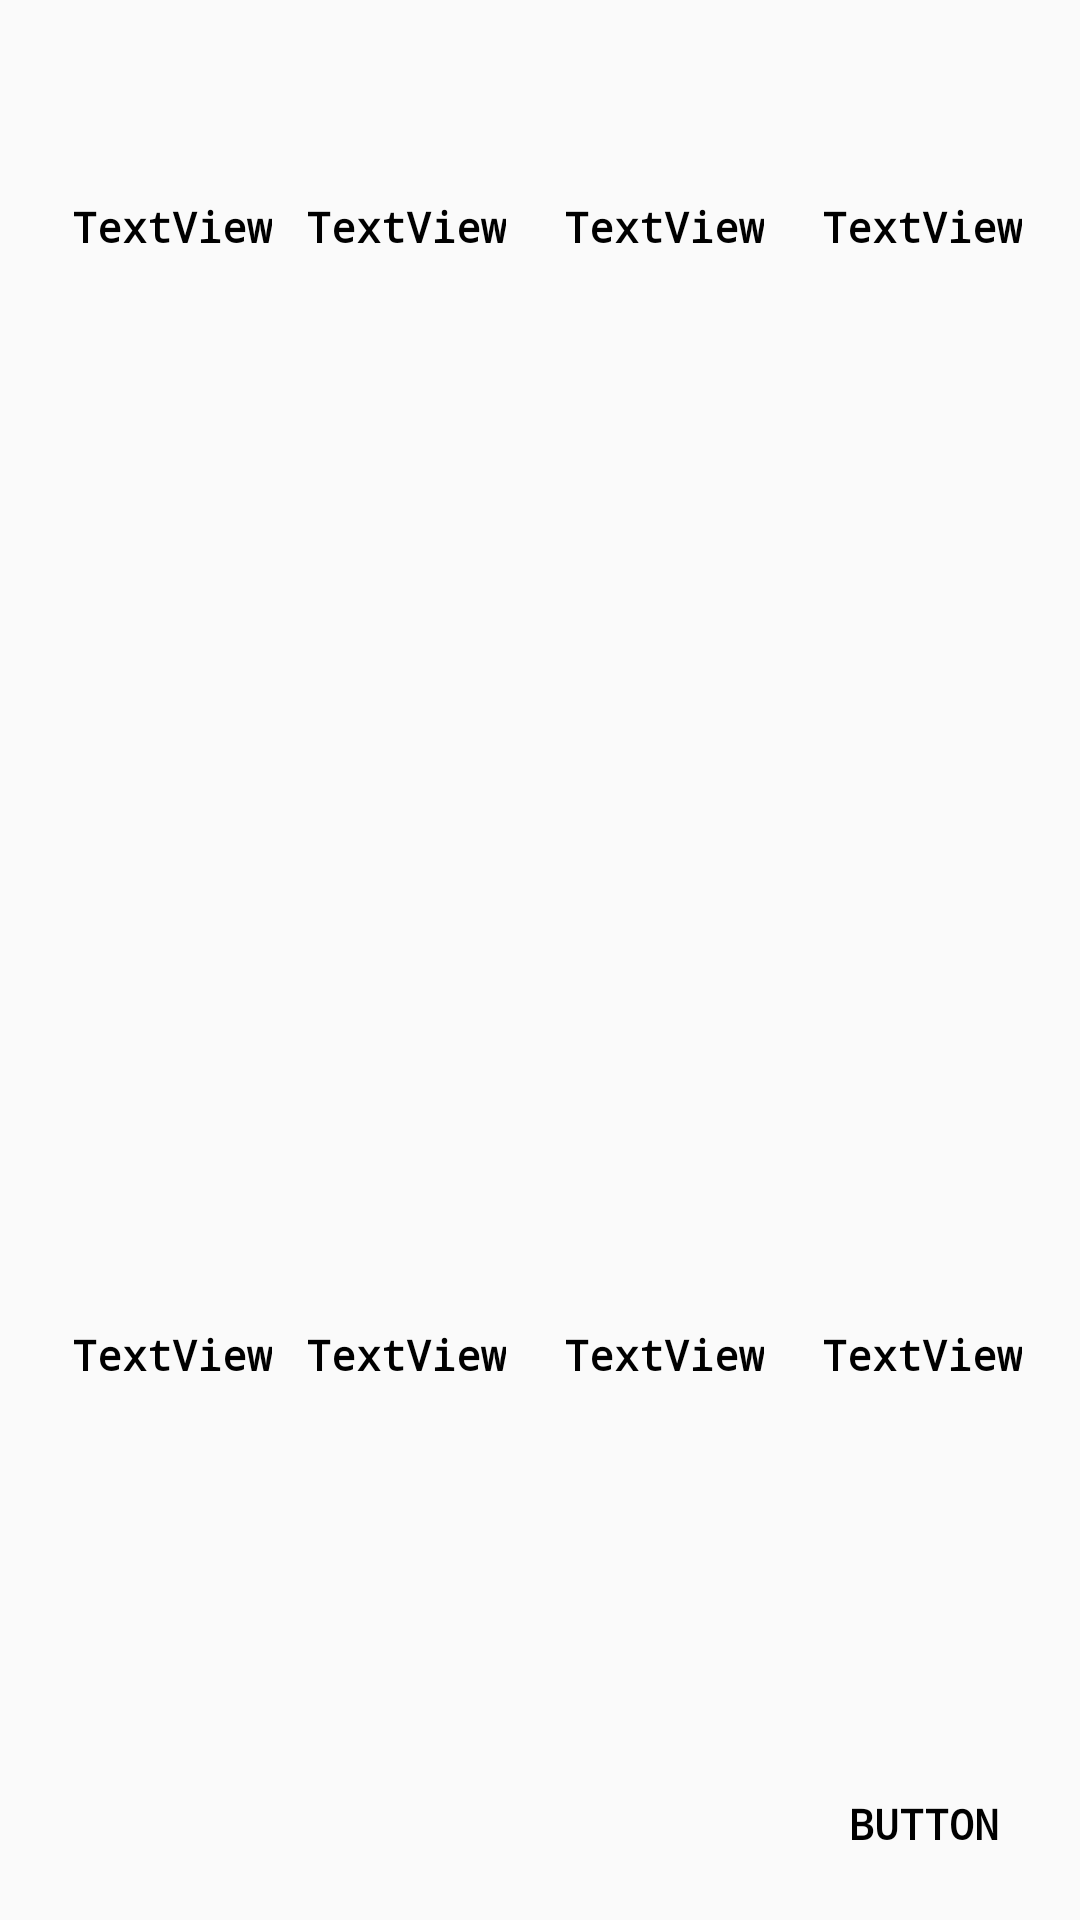

Write the Android layout XML for this screen, with the resource values it uses.
<!-- AndroidManifest.xml: application theme AppTheme -->
<!-- res/layout/activity_battle.xml -->
<?xml version="1.0" encoding="utf-8"?>
<android.support.constraint.ConstraintLayout xmlns:android="http://schemas.android.com/apk/res/android"
    xmlns:app="http://schemas.android.com/apk/res-auto"
    xmlns:tools="http://schemas.android.com/tools"
    android:layout_width="match_parent"
    android:layout_height="match_parent"
    tools:context=".BattleActivity">

    <TextView
        android:id="@+id/mystatus0"
        android:layout_width="wrap_content"
        android:layout_height="wrap_content"
        android:layout_marginStart="24dp"
        android:layout_marginBottom="18dp"
        android:gravity="left"
        android:text="TextView"
        app:layout_constraintBottom_toTopOf="@+id/myview0"
        app:layout_constraintStart_toStartOf="parent" />

    <TextView
        android:id="@+id/mystatus1"
        android:layout_width="wrap_content"
        android:layout_height="wrap_content"
        android:layout_marginStart="102dp"
        android:layout_marginBottom="18dp"
        android:gravity="left"
        android:text="TextView"
        app:layout_constraintBottom_toTopOf="@+id/myview1"
        app:layout_constraintStart_toStartOf="parent" />

    <TextView
        android:id="@+id/mystatus2"
        android:layout_width="wrap_content"
        android:layout_height="wrap_content"
        android:layout_marginStart="188dp"
        android:layout_marginBottom="18dp"
        android:gravity="left"
        android:text="TextView"
        app:layout_constraintBottom_toTopOf="@+id/myview2"
        app:layout_constraintStart_toStartOf="parent" />


    <TextView
        android:id="@+id/mystatus3"
        android:layout_width="wrap_content"
        android:layout_height="wrap_content"
        android:layout_marginStart="274dp"
        android:layout_marginBottom="18dp"
        android:gravity="left"
        android:text="TextView"
        app:layout_constraintBottom_toTopOf="@+id/myview3"
        app:layout_constraintStart_toStartOf="parent" />

    <TextView
        android:id="@+id/enemystatus0"
        android:layout_width="wrap_content"
        android:layout_height="wrap_content"
        android:layout_marginStart="24dp"
        android:layout_marginTop="66dp"
        android:gravity="left"
        android:text="TextView"
        app:layout_constraintStart_toStartOf="parent"
        app:layout_constraintTop_toTopOf="parent" />


    <TextView
        android:id="@+id/enemystatus1"
        android:layout_width="wrap_content"
        android:layout_height="wrap_content"
        android:layout_marginStart="102dp"
        android:layout_marginTop="66dp"
        android:gravity="left"
        android:text="TextView"
        app:layout_constraintStart_toStartOf="parent"
        app:layout_constraintTop_toTopOf="parent" />

    <TextView
        android:id="@+id/enemystatus2"
        android:layout_width="wrap_content"
        android:layout_height="wrap_content"
        android:layout_marginStart="188dp"
        android:layout_marginTop="66dp"
        android:gravity="left"
        android:text="TextView"
        app:layout_constraintStart_toStartOf="parent"
        app:layout_constraintTop_toTopOf="parent" />

    <TextView
        android:id="@+id/enemystatus3"
        android:layout_width="wrap_content"
        android:layout_height="wrap_content"
        android:layout_marginStart="274dp"
        android:layout_marginTop="66dp"
        android:gravity="left"
        android:text="TextView"
        app:layout_constraintStart_toStartOf="parent"
        app:layout_constraintTop_toTopOf="parent" />

    <Button
        android:id="@+id/FandE"
        android:layout_width="89dp"
        android:layout_height="42dp"
        android:layout_marginStart="8dp"
        android:layout_marginEnd="8dp"
        android:layout_marginBottom="4dp"
        app:layout_constraintBottom_toBottomOf="parent"
        app:layout_constraintEnd_toEndOf="parent"
        app:layout_constraintStart_toStartOf="parent"
        android:background="@drawable/button_state"/>

    <ImageView
        android:id="@+id/myview0"
        android:layout_width="70dp"
        android:layout_height="57dp"
        android:layout_marginStart="16dp"
        android:layout_marginBottom="104dp"
        app:layout_constraintBottom_toBottomOf="parent"
        app:layout_constraintStart_toStartOf="parent" />

    <ImageView
        android:id="@+id/myview1"
        android:layout_width="70dp"
        android:layout_height="57dp"
        android:layout_marginStart="102dp"
        android:layout_marginBottom="104dp"
        app:layout_constraintBottom_toBottomOf="parent"
        app:layout_constraintStart_toStartOf="parent" />

    <ImageView
        android:id="@+id/myview2"
        android:layout_width="70dp"
        android:layout_height="57dp"
        android:layout_marginStart="188dp"
        android:layout_marginBottom="104dp"
        app:layout_constraintBottom_toBottomOf="parent"
        app:layout_constraintStart_toStartOf="parent" />

    <ImageView
        android:id="@+id/myview3"
        android:layout_width="70dp"
        android:layout_height="57dp"
        android:layout_marginStart="274dp"
        android:layout_marginBottom="104dp"
        app:layout_constraintBottom_toBottomOf="parent"
        app:layout_constraintStart_toStartOf="parent"/>

    <ScrollView
        android:id="@+id/battlescroll"
        android:layout_width="0dp"
        android:layout_height="0dp"
        android:layout_marginTop="16dp"
        android:layout_marginBottom="8dp"
        app:layout_constraintBottom_toTopOf="@+id/mystatus0"
        app:layout_constraintEnd_toEndOf="parent"
        app:layout_constraintHorizontal_bias="0.0"
        app:layout_constraintStart_toStartOf="parent"
        app:layout_constraintTop_toBottomOf="@+id/enemystatus0">

        <LinearLayout
            android:id="@+id/battletext"
            android:layout_width="match_parent"
            android:layout_height="wrap_content"
            android:layout_gravity="center"
            android:fillViewport="false"
            android:orientation="vertical" />
    </ScrollView>

    <Button
        android:id="@+id/statement"
        android:layout_width="wrap_content"
        android:layout_height="wrap_content"
        android:layout_marginEnd="8dp"
        android:layout_marginBottom="8dp"
        android:text="Button"
        app:layout_constraintBottom_toBottomOf="parent"
        app:layout_constraintEnd_toEndOf="parent"
        android:background="@drawable/button_state"/>

</android.support.constraint.ConstraintLayout>
<!-- resources referenced by this layout -->
<resources>
  <!-- drawable button_state (drawable) -->
  <?xml version="1.0" encoding="utf-8"?>
  <selector xmlns:android="http://schemas.android.com/apk/res/android">
      <item android:drawable="@drawable/button_pressed"
          android:state_pressed="true"
          android:state_enabled="true"/>
      <item android:drawable="@drawable/button_default"
          android:state_pressed="false"
          android:state_enabled="true"/>
      <item android:drawable="@drawable/button_unable"
          android:state_enabled="false"/>
  
  </selector>
  <style name="AppTheme" parent="Theme.AppCompat.Light.NoActionBar">
          <item name="android:textColor">#000000</item>
          <item name="android:textStyle">bold</item>
          <item name="android:typeface">monospace</item>
          
          <item name="colorPrimary">@color/colorPrimary</item>
          <item name="colorPrimaryDark">@color/colorPrimaryDark</item>
          <item name="colorAccent">@color/colorAccent</item>
      </style>
  <!-- drawable button_default (drawable) -->
  <?xml version="1.0" encoding="utf-8"?>
  <shape xmlns:android="http://schemas.android.com/apk/res/android"
      android:shape="rectangle">
      <solid android:color="#ce73ca23"/>
  
      <corners android:radius="8dp"/>
  
      <stroke
          android:color="#000000"
          android:width="2dp"/>
  
  </shape>
  <!-- drawable button_unable (drawable) -->
  <?xml version="1.0" encoding="utf-8"?>
  <shape xmlns:android="http://schemas.android.com/apk/res/android"
      android:shape="rectangle">
      <solid android:color="#d6806767"/>
  
      <corners android:radius="8dp"/>
  
      <stroke
          android:color="#ffffff"
          android:width="2dp"/>
  </shape>
  <!-- not gathered from this repository: default colours our renderer supplied (Android Studio template values) -->
  <color name="colorPrimary">#FF6200EE</color>
  <color name="colorPrimaryDark">#FF3700B3</color>
  <color name="colorAccent">#FF03DAC5</color>
</resources>
